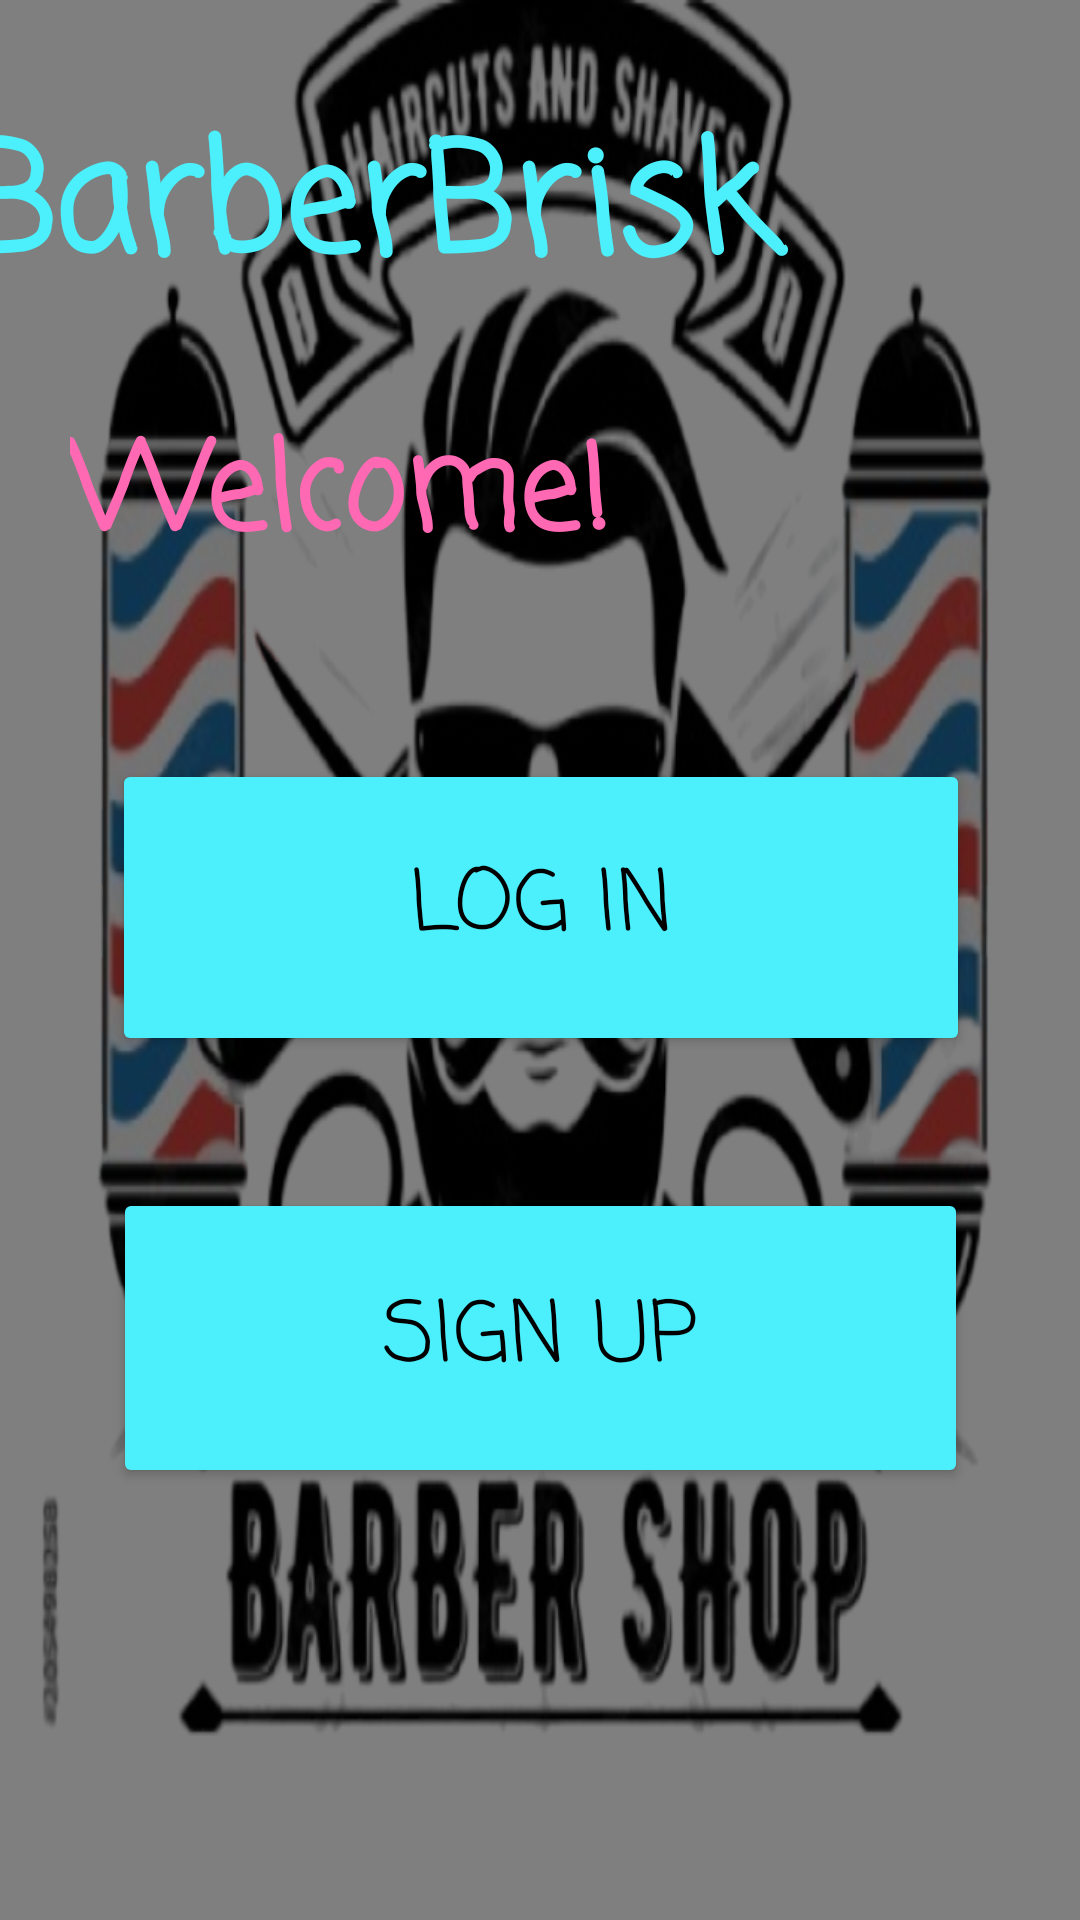

Layout XML and referenced resources for this Android screen:
<!-- AndroidManifest.xml: application theme Theme.BarberBrisk -->
<!-- res/layout/enterance_page.xml -->
<?xml version="1.0" encoding="utf-8"?>
<androidx.constraintlayout.widget.ConstraintLayout xmlns:android="http://schemas.android.com/apk/res/android"
    xmlns:app="http://schemas.android.com/apk/res-auto"
    xmlns:tools="http://schemas.android.com/tools"
    android:layout_width="match_parent"
    android:layout_height="match_parent"
    android:background="@drawable/logo"
    android:backgroundTint="#80000000"
    android:backgroundTintMode="src_over"
    tools:context=".viewModel.EntrancePage">

    <TextView
        android:id="@+id/textView1"
        android:layout_width="385dp"
        android:layout_height="71dp"
        android:layout_marginTop="32dp"
        android:text="BarberBrisk"
        android:fontFamily="casual"
        android:textSize="50sp"
        android:textStyle="bold"
        android:textColor="@color/primary"
        app:layout_constraintEnd_toEndOf="parent"
        app:layout_constraintHorizontal_bias="0.501"
        app:layout_constraintStart_toStartOf="parent"
        app:layout_constraintTop_toTopOf="parent" />

    <TextView
        android:id="@+id/textView2"
        android:layout_width="314dp"
        android:layout_height="70dp"
        android:layout_marginTop="32dp"
        android:text="Welcome!"
        android:fontFamily="casual"
        android:textStyle="bold"
        android:textSize="40sp"
        android:textColor="@color/accent"
        app:layout_constraintEnd_toEndOf="parent"
        app:layout_constraintHorizontal_bias="0.507"
        app:layout_constraintStart_toStartOf="parent"
        app:layout_constraintTop_toBottomOf="@+id/textView1" />

    <Button
        android:id="@+id/Sign_in_button"
        android:layout_width="286dp"
        android:layout_height="99dp"
        android:layout_marginTop="48dp"
        android:backgroundTint="@color/primary"
        android:fontFamily="casual"
        android:text="Log in"
        android:textColor="@color/black"
        android:textSize="28sp"
        app:layout_constraintEnd_toEndOf="parent"
        app:layout_constraintHorizontal_bias="0.504"
        app:layout_constraintStart_toStartOf="parent"
        app:layout_constraintTop_toBottomOf="@+id/textView2" />

    <Button
        android:id="@+id/Sign_up_button"
        android:layout_width="285dp"
        android:layout_height="100dp"
        android:layout_marginTop="44dp"
        android:backgroundTint="@color/primary"
        android:fontFamily="casual"
        android:text="Sign up"
        android:textColor="@color/black"
        android:textSize="28sp"
        app:layout_constraintEnd_toEndOf="parent"
        app:layout_constraintStart_toStartOf="parent"
        app:layout_constraintTop_toBottomOf="@+id/Sign_in_button" />

    <ImageView
        android:id="@+id/imageView"
        android:layout_width="110dp"
        android:layout_height="114dp"
        android:backgroundTintMode="src_over"
        app:layout_constraintBottom_toTopOf="@+id/textView2"
        app:layout_constraintEnd_toEndOf="parent"
        app:layout_constraintHorizontal_bias="1.0"
        app:layout_constraintStart_toStartOf="@+id/textView1"
        app:layout_constraintTop_toTopOf="parent"
        app:layout_constraintVertical_bias="0.0"
        app:srcCompat="@drawable/barber_logo" />

</androidx.constraintlayout.widget.ConstraintLayout>
<!-- resources referenced by this layout -->
<resources>
  <color name="accent">#FF69B4</color>
  <color name="black">#FF000000</color>
  <color name="primary">#4BF0FC</color>
  <!-- drawable logo: png bitmap (drawable, 340782 bytes) -->
  <style name="Theme.BarberBrisk" parent="Base.Theme.BarberBrisk" />
  <style name="Base.Theme.BarberBrisk" parent="Theme.Material3.DayNight.NoActionBar">
          
          
      </style>
</resources>
